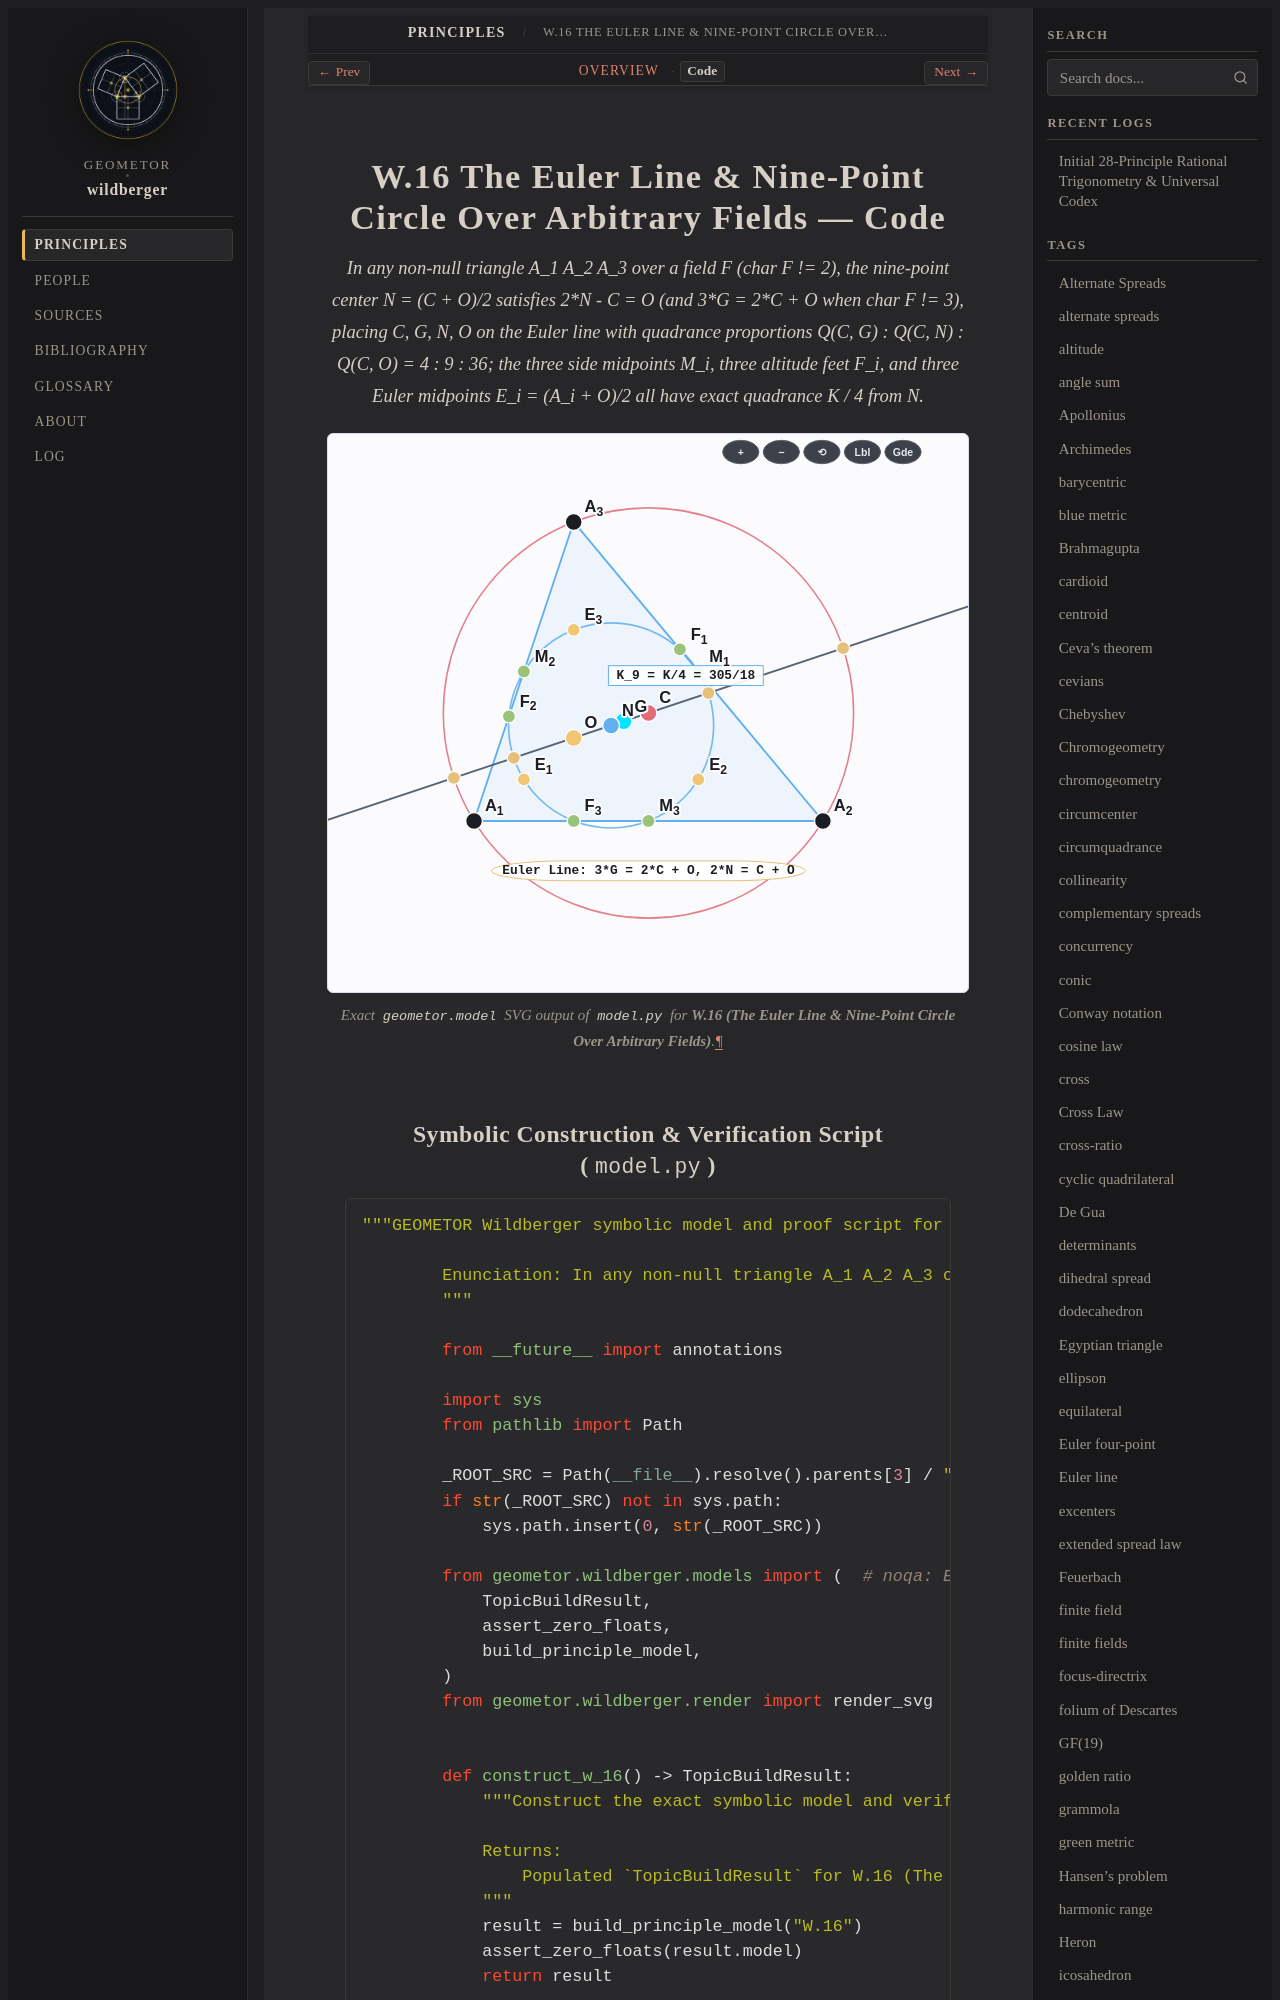

repository: geometor/wildberger · page: topics/w-16/code.html · generator: sphinx

====================================================================
W.16 The Euler Line & Nine-Point Circle Over Arbitrary Fields — Code
====================================================================

.. enunciation::
